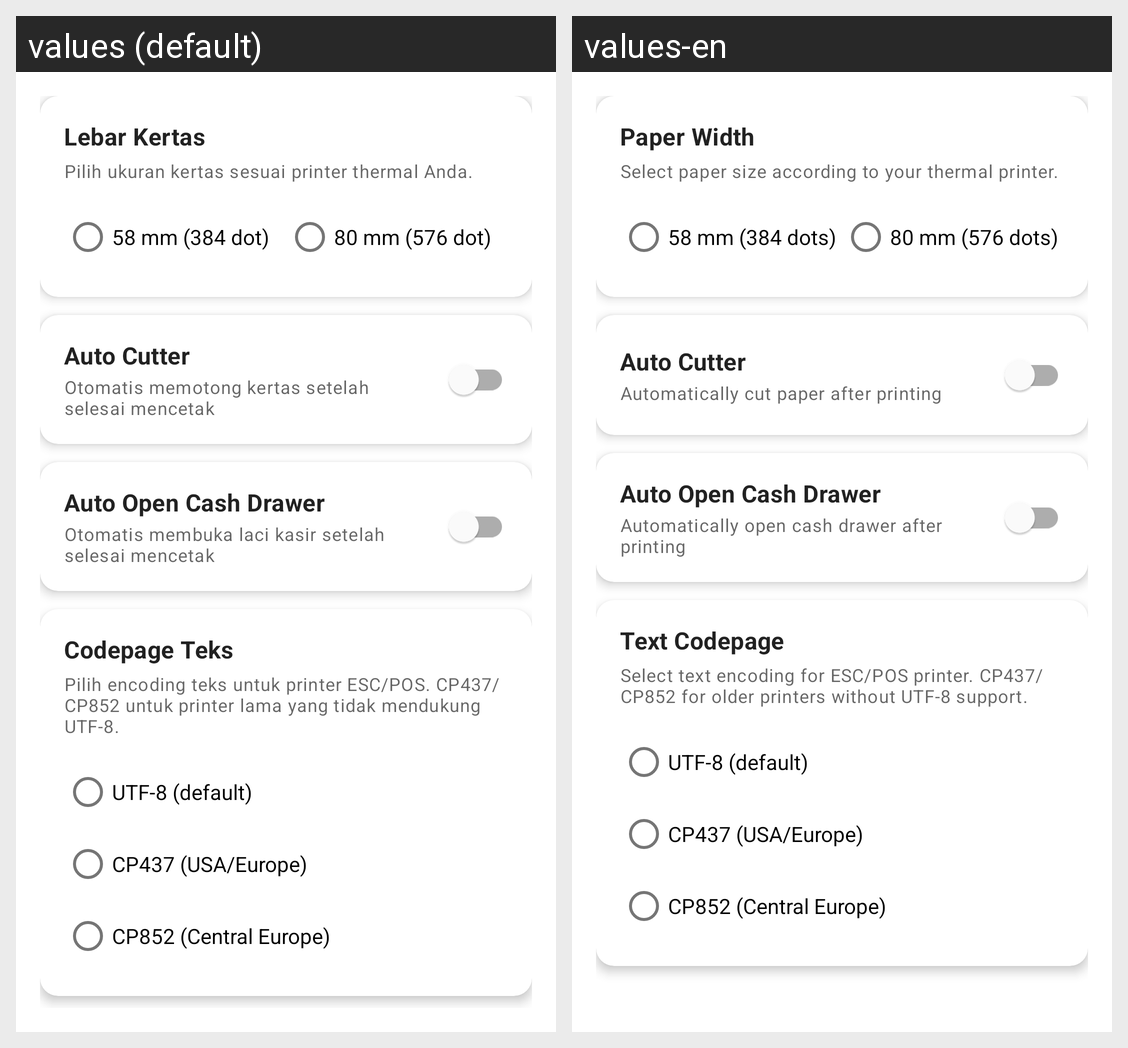

Strings drawn on this Android screen and how each of the app's shown locales translates them:
Android screen res/layout/fragment_pengaturan_nota.xml rendered under 2 locales, left to right: values (default), values-en. Device: Nexus 5 (rendered at 1080×1920; each locale shown at half size, 540×960, under a caption strip naming it); theme Theme.MaxThermal.
Strings drawn on this screen, with the default value and each locale's value (text and hints the layout hard-codes, and strings that could not be matched under every locale, appear in the picture but are not listed):

paper_width_title
  values: Lebar Kertas
  values-en: Paper Width

paper_width_hint
  values: Pilih ukuran kertas sesuai printer thermal Anda.
  values-en: Select paper size according to your thermal printer.

paper_width_58mm
  values: 58 mm (384 dot)
  values-en: 58 mm (384 dots)

paper_width_80mm
  values: 80 mm (576 dot)
  values-en: 80 mm (576 dots)

auto_cutter_title
  values: Auto Cutter
  values-en: Auto Cutter

auto_cutter_desc
  values: Otomatis memotong kertas setelah selesai mencetak
  values-en: Automatically cut paper after printing

auto_cashdrawer_title
  values: Auto Open Cash Drawer
  values-en: Auto Open Cash Drawer

auto_cashdrawer_desc
  values: Otomatis membuka laci kasir setelah selesai mencetak
  values-en: Automatically open cash drawer after printing

codepage_title
  values: Codepage Teks
  values-en: Text Codepage

codepage_hint
  values: Pilih encoding teks untuk printer ESC/POS. CP437/CP852 untuk printer lama yang tidak mendukung UTF-8.
  values-en: Select text encoding for ESC/POS printer. CP437/CP852 for older printers without UTF-8 support.

codepage_utf8
  values: UTF-8 (default)
  values-en: UTF-8 (default)

codepage_cp437
  values: CP437 (USA/Europe)
  values-en: CP437 (USA/Europe)

codepage_cp852
  values: CP852 (Central Europe)
  values-en: CP852 (Central Europe)
